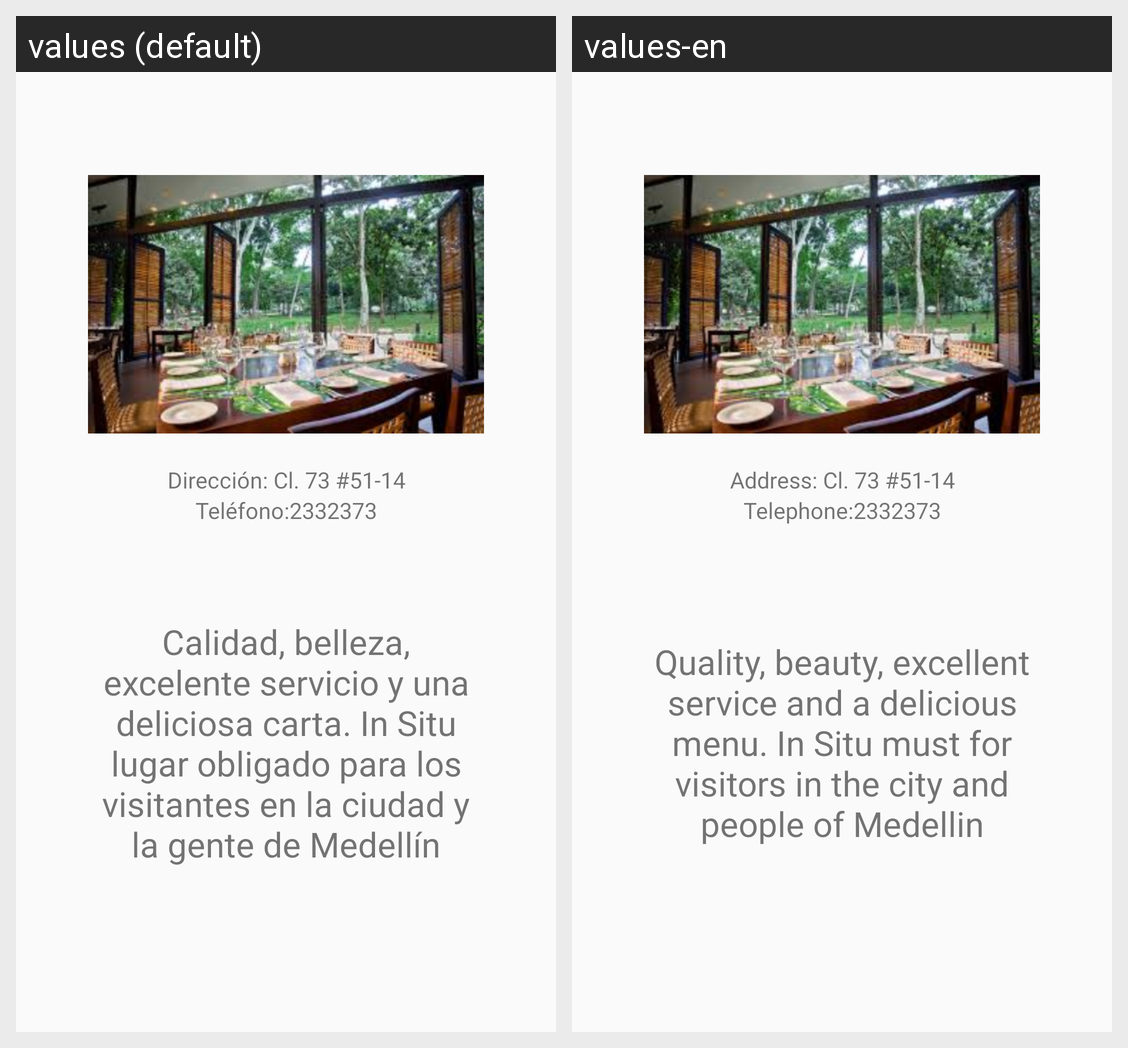

The same Android screen rendered under two of its app's locales, left to right. List the strings drawn on it with the default value and each locale's translation.
Android screen res/layout/fragment_insitu.xml rendered under 2 locales, left to right: values (default), values-en. Device: Nexus 5 (rendered at 1080×1920; each locale shown at half size, 540×960, under a caption strip naming it); theme AppTheme.
Strings drawn on this screen, with the default value and each locale's value (text and hints the layout hard-codes, and strings that could not be matched under every locale, appear in the picture but are not listed):

dirin
  values: Dirección: Cl. 73 #51-14
  values-en: Address: Cl. 73 #51-14

telin
  values: Teléfono:2332373
  values-en: Telephone:2332373

insitu
  values: Calidad, belleza, excelente servicio y una deliciosa carta. In Situ lugar obligado para los visitantes en la ciudad y la gente de Medellín
  values-en: Quality, beauty, excellent service and a delicious menu. In Situ must for visitors in the city and people of Medellin
